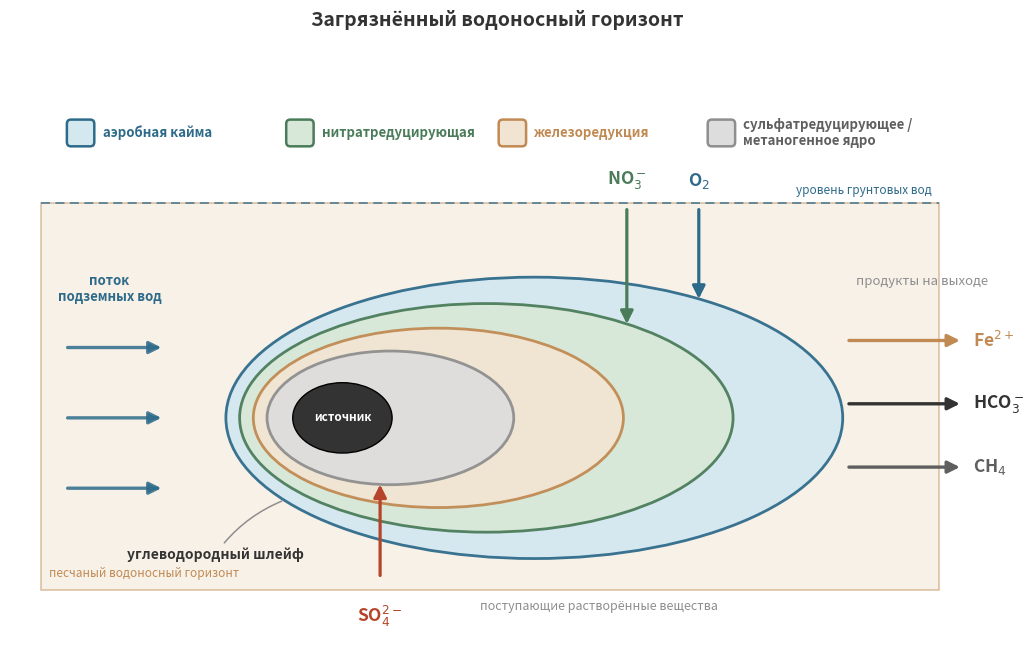

Recreate this plot in Python. (Note: this script raises an exception after producing the figure.)
"""
Figure: A contaminated aquifer  (Chapter 10, The Water Planet)

A hydrocarbon plume in a sandy aquifer with groundwater flowing left to right.
Concentric redox zones nest around the source and stream downstream: an aerobic
fringe (blue, outermost), then nitrate-reducing (green), iron-reducing (sand),
and a combined sulfate-reducing / methanogenic core (grey, as the chapter
specifies), then the dark hydrocarbon source. Dissolved species flow in from the
surrounding aquifer (O2, NO3-, SO4(2-)) and reduced products stream out
downstream (Fe2+, CH4, HCO3-). Zone colors for O2/NO3/Fe match the Chapter 9
ladder so the two figures read as the same redox sequence. Zones are named by a
clean legend (no leader lines), keeping the only lines in the plume purposeful
flux arrows.
"""

from pathlib import Path

import matplotlib.pyplot as plt
from matplotlib.patches import Ellipse, FancyArrowPatch, FancyBboxPatch, Rectangle

plt.rcParams["pdf.fonttype"] = 42

# ── palette (shared with the other figures) ───────────────────────────
blue = "#2E6B8A"
blue_bg = "#D4E8F0"
red = "#B5452A"
green = "#4A7C59"
green_bg = "#D8E8D8"
sand = "#C08A52"
sand_bg = "#F2E4D3"
grey = "#333333"
mid_grey = "#8E8E8E"
light_grey = "#D9D9D9"
core_fill = "#DDDDDD"
core_tc = "#5F5F5F"

fig, ax = plt.subplots(figsize=(13.0, 7.4), dpi=300)
fig.patch.set_facecolor("white")
ax.set_facecolor("white")
ax.set_xlim(0, 14.7)
ax.set_ylim(0, 8.1)
ax.axis("off")

fig.suptitle("Загрязнённый водоносный горизонт", fontsize=14, fontweight="bold",
             y=0.975, color=grey)

# ── zone key: a clean horizontal legend in the top margin (NO leaders) ──
# Naming the zones with a tidy color key keeps the plume itself free of the
# label-leader lines that otherwise clutter the top of the figure.
legend = [
    (0.85,  blue_bg,  blue,     blue,    "аэробная кайма"),
    (4.05,  green_bg, green,    green,   "нитратредуцирующая"),
    (7.15,  sand_bg,  sand,     sand,    "железоредукция"),
    (10.20, core_fill, mid_grey, core_tc, "сульфатредуцирующее /\nметаногенное ядро"),
]
key_y = 7.35
for sx, fc, ec, tc, name in legend:
    ax.add_patch(FancyBboxPatch(
        (sx, key_y - 0.17), 0.36, 0.34,
        boxstyle="round,pad=0.02,rounding_size=0.06",
        facecolor=fc, edgecolor=ec, linewidth=1.8, zorder=6))
    ax.text(sx + 0.50, key_y, name, ha="left", va="center", fontsize=9.5,
            fontweight="bold", color=tc, linespacing=1.12, zorder=6)

# ── aquifer body + water table ─────────────────────────────────────────
AQ_LEFT, AQ_RIGHT = 0.45, 13.55
AQ_BOT, AQ_TOP = 0.85, 6.35
ax.add_patch(Rectangle((AQ_LEFT, AQ_BOT), AQ_RIGHT - AQ_LEFT, AQ_TOP - AQ_BOT,
             facecolor=sand_bg, edgecolor=sand, linewidth=1.2, alpha=0.5,
             zorder=0))
ax.plot([AQ_LEFT, AQ_RIGHT], [AQ_TOP, AQ_TOP], color=blue, linewidth=1.3,
        linestyle=(0, (5, 3)), alpha=0.75, zorder=1)
ax.text(AQ_RIGHT - 0.10, AQ_TOP + 0.09, "уровень грунтовых вод", ha="right", va="bottom",
        fontsize=8.5, color=blue, style="italic", zorder=1)
ax.text(AQ_LEFT + 0.12, AQ_BOT + 0.14, "песчаный водоносный горизонт", ha="left", va="bottom",
        fontsize=8.5, color=sand, style="italic", zorder=1)

# ── nested redox plume (outer -> inner; centers shift downstream) ──────
cy = 3.30
plume = [
    {"cx": 7.65, "w": 9.0, "h": 4.0, "fc": blue_bg,   "ec": blue},
    {"cx": 6.95, "w": 7.2, "h": 3.25, "fc": green_bg,  "ec": green},
    {"cx": 6.25, "w": 5.4, "h": 2.55, "fc": sand_bg,   "ec": sand},
    {"cx": 5.55, "w": 3.6, "h": 1.9, "fc": core_fill,  "ec": mid_grey},
]
for i, p in enumerate(plume):
    ax.add_patch(Ellipse((p["cx"], cy), p["w"], p["h"], facecolor=p["fc"],
                 edgecolor=p["ec"], linewidth=2.0, alpha=0.94, zorder=2 + i))


def ellipse_top_y(p, x):
    dx = max(-0.999, min(0.999, (x - p["cx"]) / (p["w"] / 2.0)))
    return cy + (p["h"] / 2.0) * (1 - dx * dx) ** 0.5


def ellipse_bot_y(p, x):
    dx = max(-0.999, min(0.999, (x - p["cx"]) / (p["w"] / 2.0)))
    return cy - (p["h"] / 2.0) * (1 - dx * dx) ** 0.5


# hydrocarbon source (dark, innermost)
src_x = 4.85
ax.add_patch(Ellipse((src_x, cy), 1.45, 1.0, facecolor=grey,
             edgecolor="black", linewidth=1.0, zorder=7))
ax.text(src_x, cy, "источник", ha="center", va="center", fontsize=8.5,
        fontweight="bold", color="white", zorder=8)
# Label the whole zoned plume by pointing at its OUTER envelope (lower-left),
# so the leader never crosses the inner rings and does not duplicate "source".
ax.annotate("углеводородный шлейф", xy=(4.0, ellipse_bot_y(plume[0], 4.0)),
            xytext=(1.7, 1.35),
            fontsize=10, fontweight="bold", color=grey, ha="left", va="center",
            zorder=8,
            arrowprops=dict(arrowstyle="-", color=mid_grey, lw=1.1,
                            connectionstyle="arc3,rad=-0.15"))

# ── groundwater flow (left margin, three parallel arrows pointing right) ─
flow_arrow = dict(arrowstyle="-|>", mutation_scale=18, color=blue,
                  linewidth=2.4, alpha=0.85, zorder=3)
for fy in (2.30, 3.30, 4.30):
    ax.add_patch(FancyArrowPatch((0.80, fy), (2.25, fy), **flow_arrow))
ax.text(1.45, 4.92, "поток\nподземных вод", ha="center", va="bottom",
        fontsize=9.5, color=blue, style="italic", fontweight="bold",
        linespacing=1.15, zorder=4)

# ── dissolved species IN (clean flux arrows; O2/NO3 from above, SO4 below) ─
in_arrow = dict(arrowstyle="-|>", mutation_scale=19, linewidth=2.3, zorder=6)

# O2 / NO3- enter from above; labels sit ABOVE the water-table line (not on it).
ax.add_patch(FancyArrowPatch((10.05, 6.30), (10.05, ellipse_top_y(plume[0], 10.05) - 0.04),
             color=blue, **in_arrow))
ax.text(10.05, 6.52, r"O$_2$", ha="center", va="bottom", fontsize=12.5,
        fontweight="bold", color=blue, zorder=7)

ax.add_patch(FancyArrowPatch((9.0, 6.30), (9.0, ellipse_top_y(plume[1], 9.0) - 0.04),
             color=green, **in_arrow))
ax.text(9.0, 6.52, r"NO$_3^-$", ha="center", va="bottom", fontsize=12.5,
        fontweight="bold", color=green, zorder=7)

# SO4(2-) is drawn down into the sulfate / methanogenic CORE (innermost grey
# zone, so it parallels O2->aerobic and NO3->nitrate); label below the frame.
so4_x = 5.4
ax.add_patch(FancyArrowPatch((so4_x, 1.02), (so4_x, ellipse_bot_y(plume[3], so4_x) + 0.04),
             color=red, **in_arrow))
ax.text(so4_x, 0.66, r"SO$_4^{2-}$", ha="center", va="top", fontsize=12.5,
        fontweight="bold", color=red, zorder=7)

ax.text(8.6, 0.62, "поступающие растворённые вещества", ha="center", va="center",
        fontsize=9.0, color=mid_grey, style="italic", zorder=6)

# ── reduced products OUT (downstream, right margin) ────────────────────
out_arrow = dict(arrowstyle="-|>", mutation_scale=18, linewidth=2.4, zorder=6)
ax.text(13.3, 5.15, "продукты на выходе", ha="center", va="bottom", fontsize=9.5,
        color=mid_grey, style="italic", zorder=6)
products = [
    (4.40, sand,    r"Fe$^{2+}$"),
    (3.50, grey,    r"HCO$_3^-$"),
    (2.60, core_tc, r"CH$_4$"),
]
for py, col, lab in products:
    # arrows cross the right aquifer wall (AQ_RIGHT=13.55) and exit; labels live
    # fully outside the aquifer so the frame line never runs through them.
    ax.add_patch(FancyArrowPatch((12.2, py), (13.9, py), color=col, **out_arrow))
    ax.text(14.05, py, lab, ha="left", va="center", fontsize=12.5,
            fontweight="bold", color=col, zorder=7)

# Caption handled in markdown:
# The accepted Russian chapter supplies the idealized-schematic caption.

out_dir = Path(__file__).resolve().parents[1] / "img"
out_dir.mkdir(parents=True, exist_ok=True)
base = out_dir / "ch10_aquifer_rtm"

plt.savefig(base.with_suffix(".png"), dpi=300, bbox_inches="tight", facecolor="white")
plt.savefig(base.with_suffix(".pdf"), bbox_inches="tight", facecolor="white")
plt.close(fig)

print(f"Saved {base.with_suffix('.png')} and {base.with_suffix('.pdf')}")
